Run: headless pygame with SDL's dummy video driver; simulated clock (each Clock.tick advances the game by its frame time, no real sleeping); random seed 0; keys injected as events and as key.get_pressed() state; no mouse input.
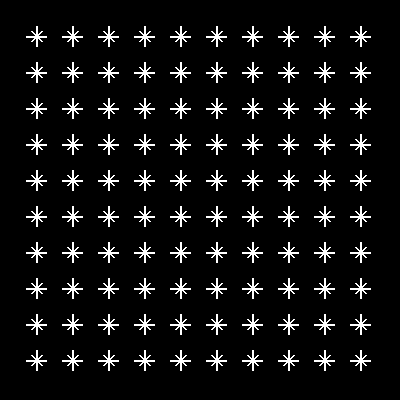
Frame 1 of 4 · flips 1–60 · no input
Frame 2 of 4 · flips 61–180 · tapped SPACE, RETURN · held RIGHT (→), D · screen unchanged from frame 1, image omitted
Frame 3 of 4 · flips 181–300 · held DOWN (↓), S · screen unchanged from frame 2, image omitted
Frame 4 of 4 · flips 301–420 · held LEFT (←), A, UP (↑), W · screen unchanged from frame 3, image omitted

The pygame program that drew these frames:

# -*- acsection: general-init -*-
import pygame as pg

# uključivanje rada biblioteke PyGame
pg.init()

# podešavamo naslov prozora
pg.display.set_caption("Ноћно небо")
# ukljucujemo prozor dimenzije 400x400 piksela
(sirina, visina) = (400, 400)
prozor = pg.display.set_mode((sirina, visina))
# -*- acsection: main -*-

def zvezdica(x, y):
    r = 10
    d = 2
    pg.draw.line(prozor, pg.Color("white"), (x-r, y), (x+r, y), d)
    pg.draw.line(prozor, pg.Color("white"), (x, y-r), (x, y+r), d)
    pg.draw.line(prozor, pg.Color("white"), (x-r/2, y-r/2), (x+r/2, y+r/2), d)
    pg.draw.line(prozor, pg.Color("white"), (x+r/2, y-r/2), (x-r/2, y+r/2), d)

prozor.fill(pg.Color("black"))
brojZvezdica = 10
razmak_x = sirina // (brojZvezdica + 1)
razmak_y = visina // (brojZvezdica + 1)
for i in range(brojZvezdica):
    for j in range(brojZvezdica):
        x = (i + 1) * razmak_x
        y = (j + 1) * razmak_y
        zvezdica(x, y)

# -*- acsection: after-main -*-
# prikazujemo crtez na ekranu
pg.display.update()

# program radi sve dok ne nastupi dogadjaj pg.QUIT
while pg.event.wait().type != pg.QUIT:
    pass

# iskljucivanje rada biblioteke PyGame
pg.quit()
